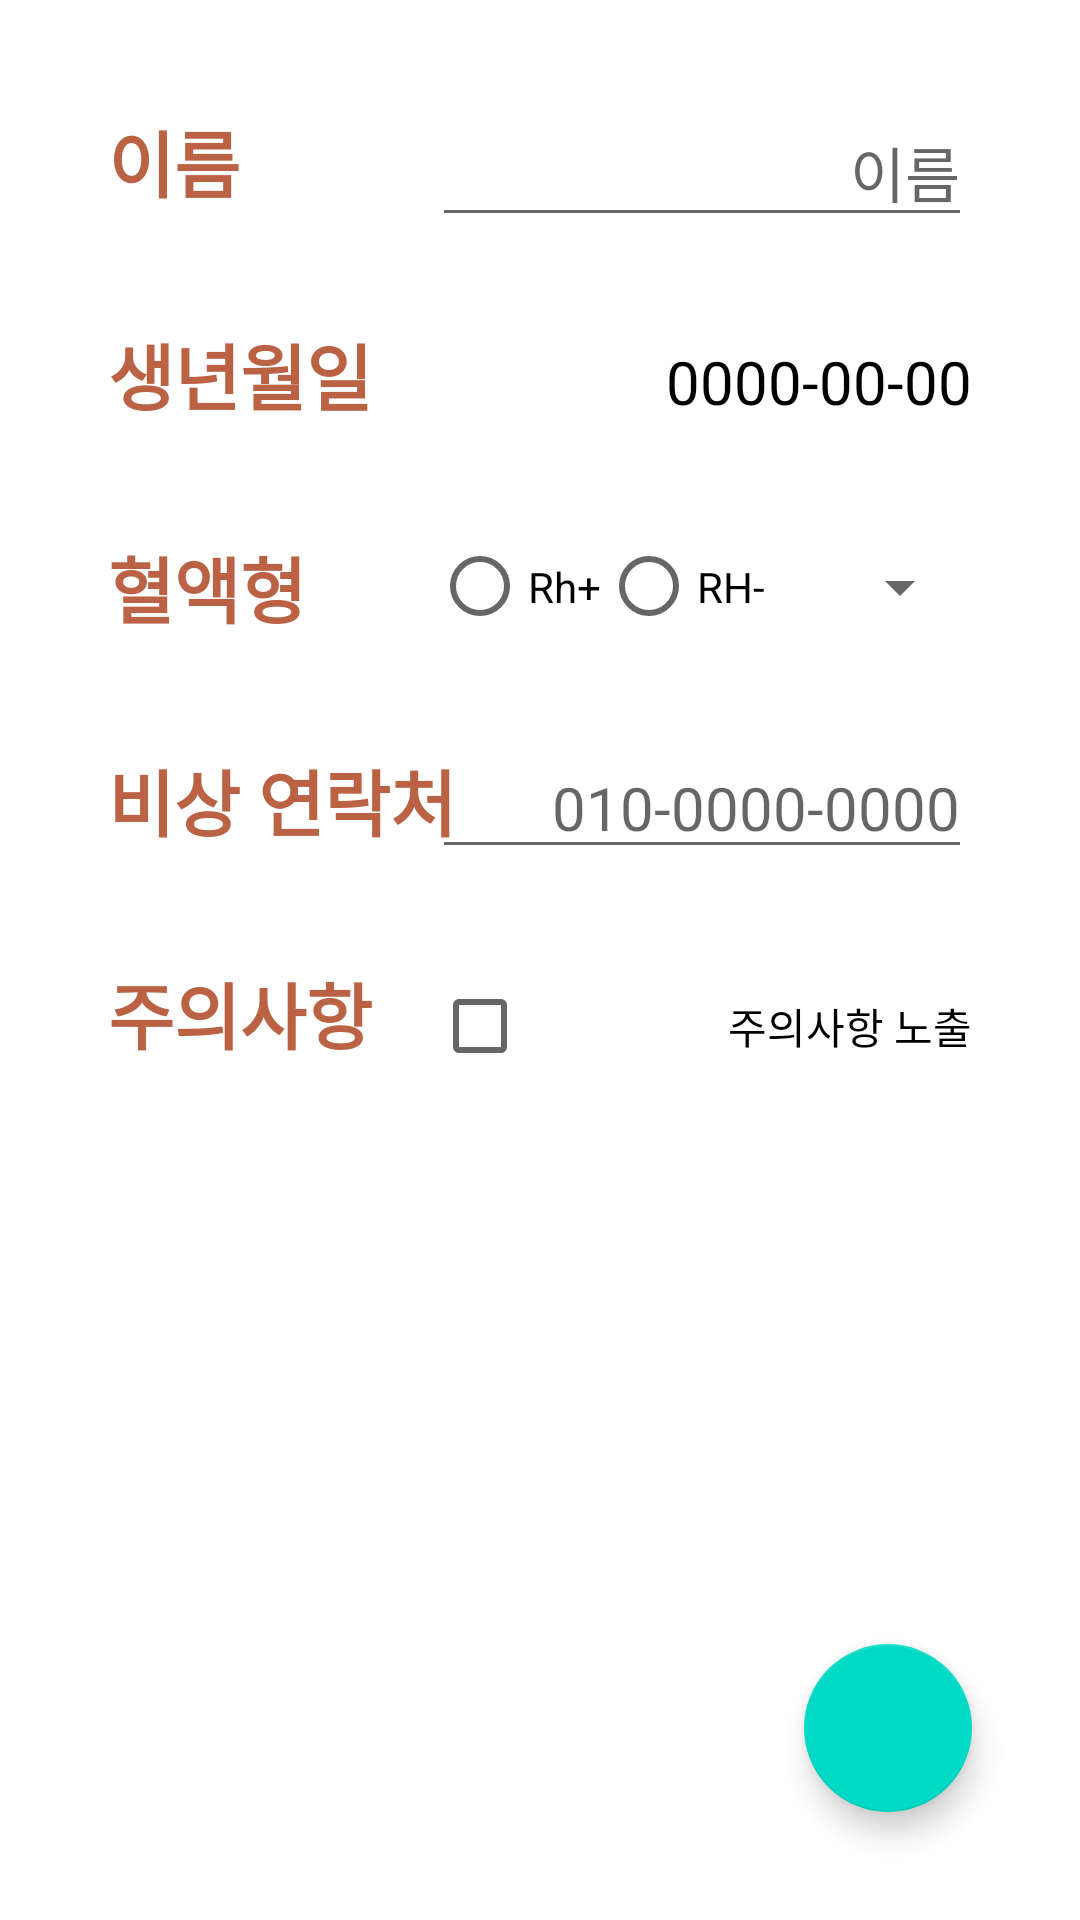

Produce the Android XML layout that renders to this screen, including the resource entries it uses.
<!-- AndroidManifest.xml: application theme Theme.MedicalEmergencyCardApp -->
<!-- res/layout/activity_edit.xml -->
<?xml version="1.0" encoding="utf-8"?>
<androidx.constraintlayout.widget.ConstraintLayout xmlns:android="http://schemas.android.com/apk/res/android"
    xmlns:app="http://schemas.android.com/apk/res-auto"
    xmlns:tools="http://schemas.android.com/tools"
    android:layout_width="match_parent"
    android:layout_height="match_parent"
    tools:context=".EditActivity">

    <TextView
        android:id="@+id/nameTextView"
        style="@style/Title"
        android:text="이름"
        app:layout_constraintStart_toStartOf="parent"
        app:layout_constraintTop_toTopOf="parent" />

    <TextView
        android:id="@+id/birthdateTextView"
        style="@style/Title"
        android:text="생년월일"
        app:layout_constraintStart_toStartOf="parent"
        app:layout_constraintTop_toBottomOf="@id/nameTextView" />

    <TextView
        android:id="@+id/bloodTypeTextView"
        style="@style/Title"
        android:text="혈액형"
        app:layout_constraintStart_toStartOf="parent"
        app:layout_constraintTop_toBottomOf="@id/birthdateTextView" />

    <TextView
        android:id="@+id/emergencyContactTextView"
        style="@style/Title"
        android:text="비상 연락처"
        app:layout_constraintStart_toStartOf="parent"
        app:layout_constraintTop_toBottomOf="@id/bloodTypeTextView" />

    <TextView
        android:id="@+id/warningTextView"
        style="@style/Title"
        android:text="주의사항"
        app:layout_constraintStart_toStartOf="parent"
        app:layout_constraintTop_toBottomOf="@id/emergencyContactTextView" />

    <EditText
        android:id="@+id/nameValueEditText"
        style="@style/Value"
        android:layout_width="0dp"
        android:layout_height="wrap_content"
        android:layout_marginEnd="36dp"
        android:hint="이름"
        app:layout_constraintBaseline_toBaselineOf="@id/nameTextView"
        app:layout_constraintEnd_toEndOf="parent"
        app:layout_constraintStart_toStartOf="@id/guideline" />

    <TextView
        android:id="@+id/birthdateValueTextView"
        style="@style/Value"
        android:layout_width="0dp"
        android:layout_height="wrap_content"
        android:text="0000-00-00"
        app:layout_constraintBaseline_toBaselineOf="@id/birthdateTextView"
        app:layout_constraintEnd_toStartOf="@id/birthdateImageView"
        app:layout_constraintStart_toStartOf="@id/guideline" />

    <ImageView
        android:id="@+id/birthdateImageView"
        android:layout_width="wrap_content"
        android:layout_height="wrap_content"
        android:src="@drawable/ic_baseline_calendar_month_24"
        app:layout_constraintBottom_toBottomOf="@id/birthdateValueTextView"
        app:layout_constraintEnd_toEndOf="@id/nameValueEditText"
        app:layout_constraintTop_toTopOf="@id/birthdateValueTextView" />

    <RadioGroup
        android:id="@+id/bloodTypeRadioGroup"
        android:layout_width="wrap_content"
        android:layout_height="0dp"
        android:orientation="horizontal"
        app:layout_constraintStart_toStartOf="@id/guideline"
        app:layout_constraintTop_toTopOf="@id/bloodTypeTextView"
        app:layout_constraintBottom_toBottomOf="@id/bloodTypeTextView">

        <RadioButton
            android:id="@+id/bloodTypePlus"
            android:layout_width="wrap_content"
            android:layout_height="wrap_content"
            android:text="Rh+"/>

        <RadioButton
            android:id="@+id/bloodTypeMinus"
            android:layout_width="wrap_content"
            android:layout_height="wrap_content"
            android:text="RH-"/>

    </RadioGroup>

    <Spinner
        android:id="@+id/bloodTypeSpinner"
        android:layout_width="0dp"
        android:layout_height="wrap_content"
        app:layout_constraintStart_toEndOf="@id/bloodTypeRadioGroup"
        app:layout_constraintEnd_toEndOf="@id/nameValueEditText"
        app:layout_constraintTop_toTopOf="@id/bloodTypeTextView"
        app:layout_constraintBottom_toBottomOf="@id/bloodTypeTextView"/>

    <EditText
        android:id="@+id/emergencyContactValueEditText"
        style="@style/Value"
        android:layout_width="0dp"
        android:layout_height="wrap_content"
        android:hint="010-0000-0000"
        android:inputType="phone"
        app:layout_constraintBaseline_toBaselineOf="@id/emergencyContactTextView"
        app:layout_constraintEnd_toEndOf="@id/nameValueEditText"
        app:layout_constraintStart_toStartOf="@id/guideline" />

    <CheckBox
        android:id="@+id/warningCheckBox"
        android:layout_width="0dp"
        android:layout_height="wrap_content"
        android:gravity="end|center_vertical"
        android:text="주의사항 노출"
        app:layout_constraintBaseline_toBaselineOf="@id/warningTextView"
        app:layout_constraintEnd_toEndOf="@id/nameValueEditText"
        app:layout_constraintStart_toStartOf="@id/guideline" />

    <EditText
        android:id="@+id/warningValueEditText"
        style="@style/Value"
        android:layout_width="0dp"
        android:layout_height="wrap_content"
        android:hint="주의사항"
        android:visibility="invisible"
        app:layout_constraintEnd_toEndOf="@id/nameValueEditText"
        app:layout_constraintStart_toStartOf="@id/guideline"
        app:layout_constraintTop_toBottomOf="@id/warningCheckBox" />


    <androidx.constraintlayout.widget.Guideline
        android:id="@+id/guideline"
        android:layout_width="wrap_content"
        android:layout_height="wrap_content"
        android:orientation="vertical"
        app:layout_constraintGuide_percent="0.4" />

    <androidx.constraintlayout.helper.widget.Layer
        android:id="@+id/birthdateLayer"
        android:layout_width="wrap_content"
        android:layout_height="wrap_content"
        app:constraint_referenced_ids="birthdateImageView,birthdateValueTextView"
        tools:ignore="MissingConstraints" />

    <com.google.android.material.floatingactionbutton.FloatingActionButton
        android:id="@+id/saveButton"
        android:layout_width="wrap_content"
        android:layout_height="wrap_content"
        android:src="@drawable/ic_baseline_edit_24"
        android:layout_marginBottom="36dp"
        app:layout_constraintEnd_toEndOf="@id/nameValueEditText"
        app:layout_constraintBottom_toBottomOf="parent"/>

</androidx.constraintlayout.widget.ConstraintLayout>
<!-- resources referenced by this layout -->
<resources>
  <style name="Title" parent="Widget.AppCompat.TextView">
          <item name="android:textSize">24sp</item>
          <item name="android:textColor">#BB6245</item>
          <item name="android:layout_marginTop">36dp</item>
          <item name="android:layout_marginStart">36dp</item>
          <item name="android:textStyle">bold</item>
          <item name="android:layout_width">wrap_content</item>
          <item name="android:layout_height">wrap_content</item>
      </style>
  <style name="Value">
          <item name="android:textColor">@color/black</item>
          <item name="android:textSize">20sp</item>
          <item name="android:gravity">end</item>
          <item name="android:ellipsize">end</item>
          <item name="android:maxLines">1</item>
      </style>
  <style name="Theme.MedicalEmergencyCardApp" parent="Theme.MaterialComponents.DayNight.DarkActionBar">
          
          <item name="colorPrimary">@color/purple_500</item>
          <item name="colorPrimaryVariant">@color/purple_700</item>
          <item name="colorOnPrimary">@color/white</item>
          
          <item name="colorSecondary">@color/teal_200</item>
          <item name="colorSecondaryVariant">@color/teal_700</item>
          <item name="colorOnSecondary">@color/black</item>
          
          <item name="android:statusBarColor">?attr/colorPrimaryVariant</item>
          
      </style>
  <color name="black">#FF000000</color>
  <color name="purple_500">#FF6200EE</color>
  <color name="purple_700">#FF3700B3</color>
  <color name="white">#FFFFFFFF</color>
  <color name="teal_200">#FF03DAC5</color>
  <color name="teal_700">#FF018786</color>
</resources>
